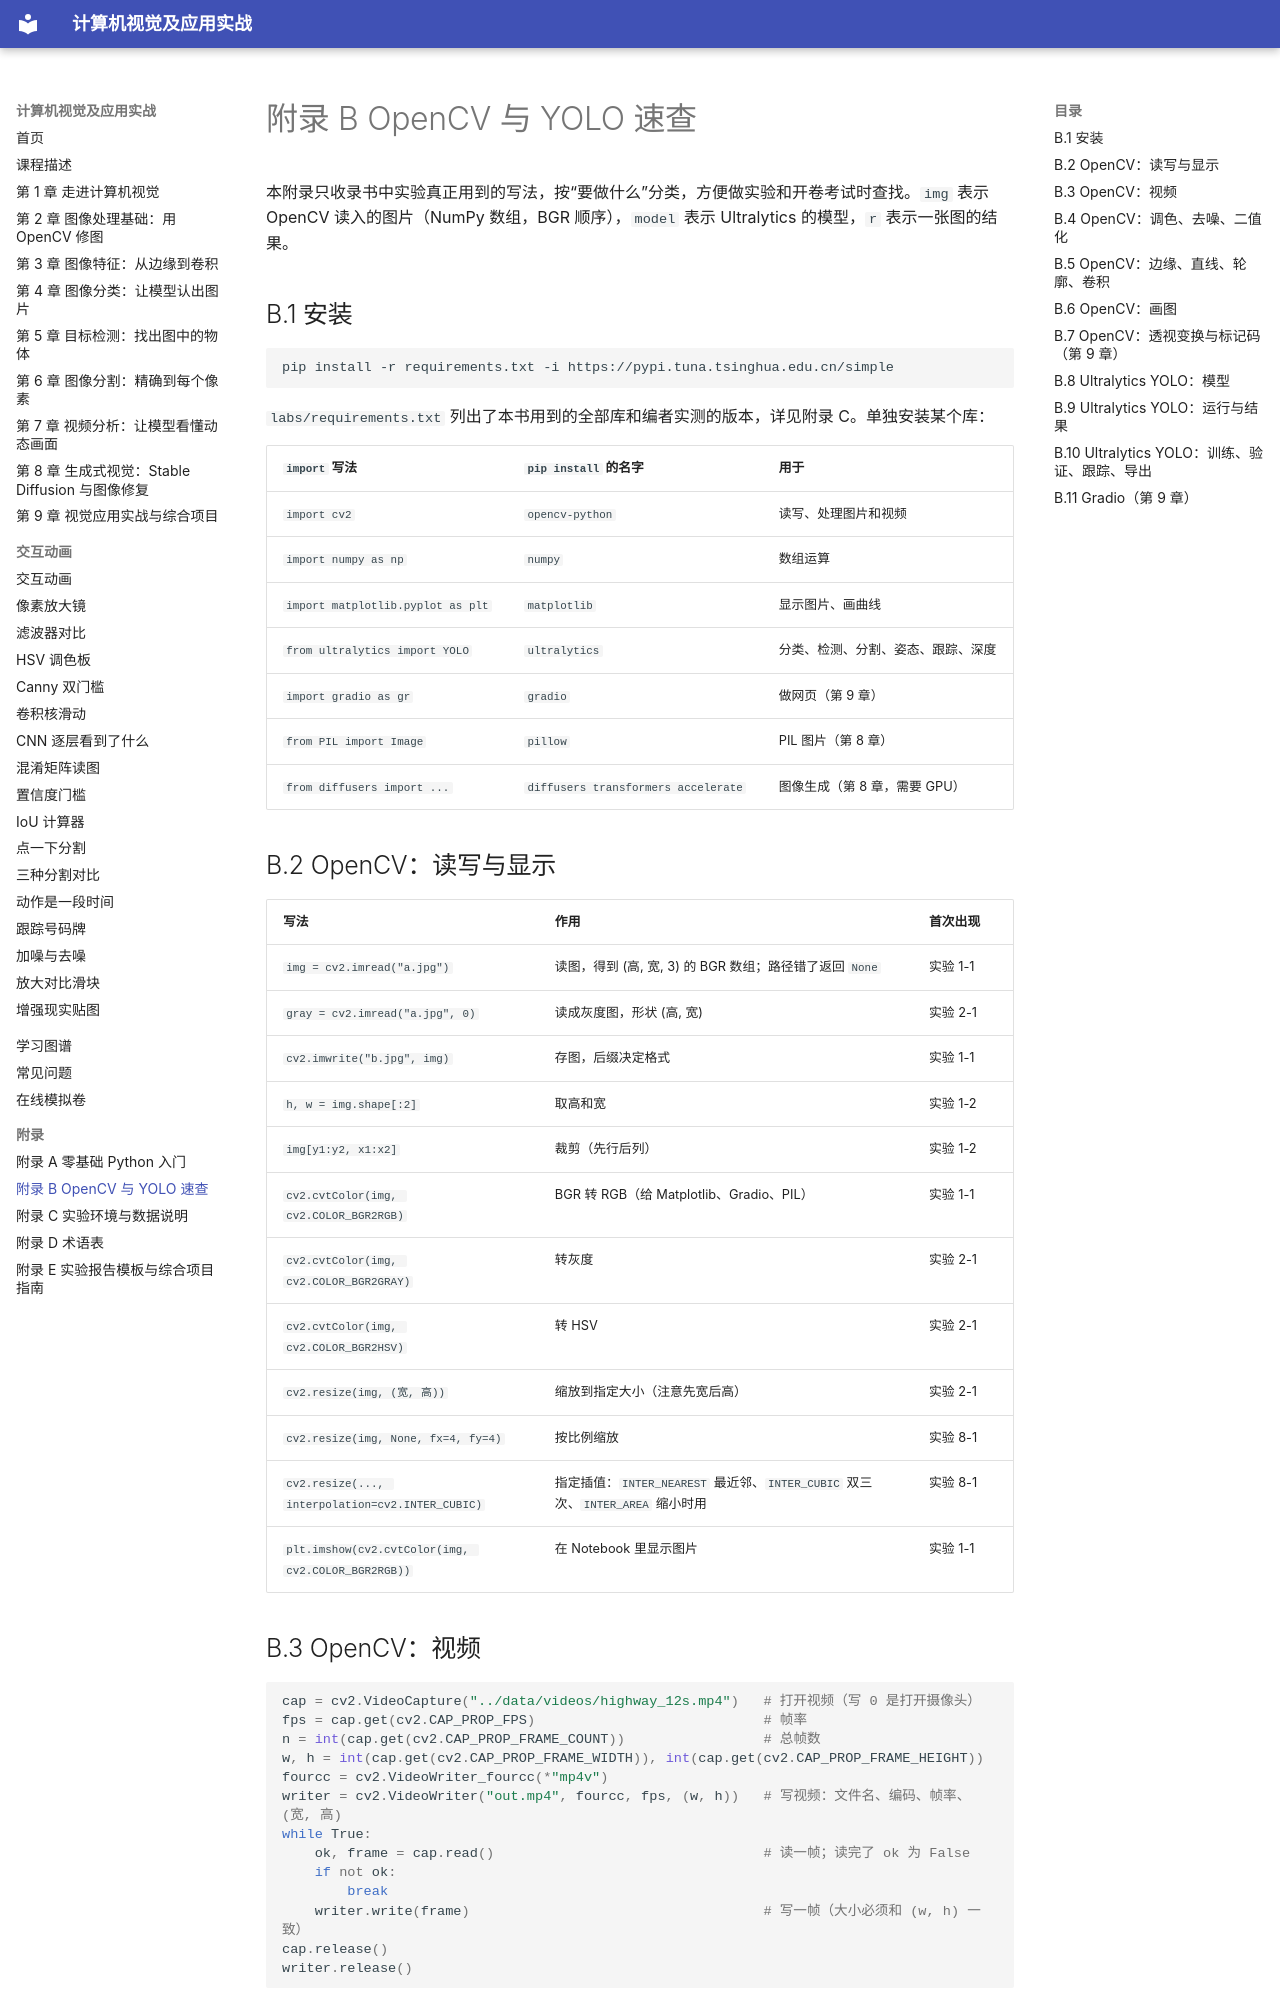

repository: MingziFu9/cv-textbook · page: appendix/b-libraries/index.html · generator: mkdocs

---
title: 附录 B OpenCV 与 YOLO 速查
description: 本书实验用到的 OpenCV、Ultralytics YOLO、Gradio 等工具的常用写法速查，每条都注明书中第一次用到的位置
---

# 附录 B OpenCV 与 YOLO 速查

本附录只收录书中实验真正用到的写法，按“要做什么”分类，方便做实验和开卷考试时查找。`img` 表示 OpenCV 读入的图片（NumPy 数组，BGR 顺序），`model` 表示 Ultralytics 的模型，`r` 表示一张图的结果。

## B.1 安装

```bash
pip install -r requirements.txt -i https://pypi.tuna.tsinghua.edu.cn/simple
```

`labs/requirements.txt` 列出了本书用到的全部库和编者实测的版本，详见附录 C。单独安装某个库：

| `import` 写法 | `pip install` 的名字 | 用于 |
|---|---|---|
| `import cv2` | `opencv-python` | 读写、处理图片和视频 |
| `import numpy as np` | `numpy` | 数组运算 |
| `import matplotlib.pyplot as plt` | `matplotlib` | 显示图片、画曲线 |
| `from ultralytics import YOLO` | `ultralytics` | 分类、检测、分割、姿态、跟踪、深度 |
| `import gradio as gr` | `gradio` | 做网页（第 9 章） |
| `from PIL import Image` | `pillow` | PIL 图片（第 8 章） |
| `from diffusers import ...` | `diffusers transformers accelerate` | 图像生成（第 8 章，需要 GPU） |

## B.2 OpenCV：读写与显示

| 写法 | 作用 | 首次出现 |
|---|---|---|
| `img = cv2.imread("a.jpg")` | 读图，得到 (高, 宽, 3) 的 BGR 数组；路径错了返回 `None` | 实验 1-1 |
| `gray = cv2.imread("a.jpg", 0)` | 读成灰度图，形状 (高, 宽) | 实验 2-1 |
| `cv2.imwrite("b.jpg", img)` | 存图，后缀决定格式 | 实验 1-1 |
| `h, w = img.shape[:2]` | 取高和宽 | 实验 1-2 |
| `img[y1:y2, x1:x2]` | 裁剪（先行后列） | 实验 1-2 |
| `cv2.cvtColor(img, cv2.COLOR_BGR2RGB)` | BGR 转 RGB（给 Matplotlib、Gradio、PIL） | 实验 1-1 |
| `cv2.cvtColor(img, cv2.COLOR_BGR2GRAY)` | 转灰度 | 实验 2-1 |
| `cv2.cvtColor(img, cv2.COLOR_BGR2HSV)` | 转 HSV | 实验 2-1 |
| `cv2.resize(img, (宽, 高))` | 缩放到指定大小（注意先宽后高） | 实验 2-1 |
| `cv2.resize(img, None, fx=4, fy=4)` | 按比例缩放 | 实验 8-1 |
| `cv2.resize(..., interpolation=cv2.INTER_CUBIC)` | 指定插值：`INTER_NEAREST` 最近邻、`INTER_CUBIC` 双三次、`INTER_AREA` 缩小时用 | 实验 8-1 |
| `plt.imshow(cv2.cvtColor(img, cv2.COLOR_BGR2RGB))` | 在 Notebook 里显示图片 | 实验 1-1 |

## B.3 OpenCV：视频

```python
cap = cv2.VideoCapture("../data/videos/highway_12s.mp4")   # 打开视频（写 0 是打开摄像头）
fps = cap.get(cv2.CAP_PROP_FPS)                            # 帧率
n = int(cap.get(cv2.CAP_PROP_FRAME_COUNT))                 # 总帧数
w, h = int(cap.get(cv2.CAP_PROP_FRAME_WIDTH)), int(cap.get(cv2.CAP_PROP_FRAME_HEIGHT))
fourcc = cv2.VideoWriter_fourcc(*"mp4v")
writer = cv2.VideoWriter("out.mp4", fourcc, fps, (w, h))   # 写视频：文件名、编码、帧率、(宽, 高)
while True:
    ok, frame = cap.read()                                 # 读一帧；读完了 ok 为 False
    if not ok:
        break
    writer.write(frame)                                    # 写一帧（大小必须和 (w, h) 一致）
cap.release()
writer.release()
```

首次出现：实验 7-1。
